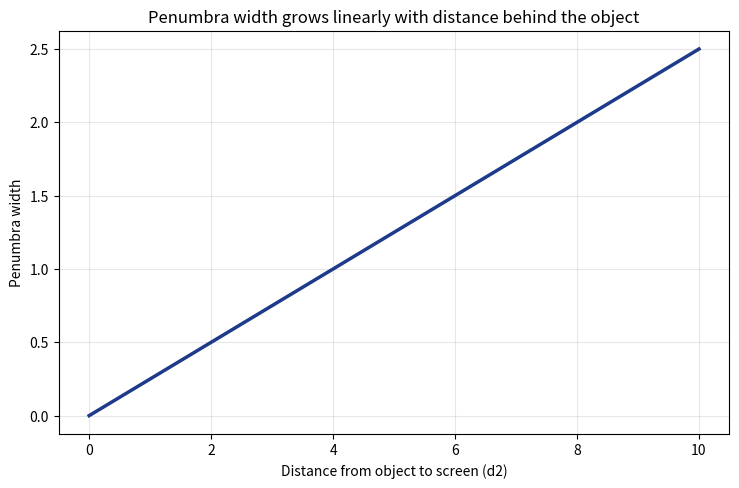

Write the Python code that produced this figure. (Note: this script raises an exception after producing the figure.)
"""
記事「影はなぜできるの？」用のシミュレーション画像を生成する。
広がりを持つ光源による半影の幅が、スクリーンまでの距離に比例して
広がっていく様子を可視化する。
"""

import numpy as np
import matplotlib

matplotlib.use("Agg")
import matplotlib.pyplot as plt

OUT_DIR = "public/assets/simulations"

w = 0.5   # 光源の幅(例示的な値)
d1 = 2.0  # 光源から物体までの距離

d2 = np.linspace(0, 10, 200)  # 物体からスクリーンまでの距離
penumbra_width = w * d2 / d1

fig, ax = plt.subplots(figsize=(7.5, 5), dpi=150)
ax.plot(d2, penumbra_width, color="#1e3a8a", linewidth=2.5)

ax.set_xlabel("Distance from object to screen (d2)")
ax.set_ylabel("Penumbra width")
ax.set_title("Penumbra width grows linearly with distance behind the object")
ax.grid(alpha=0.3)

fig.tight_layout()
fig.savefig(f"{OUT_DIR}/shadow_penumbra_growth.png")
plt.close(fig)

print("done")
